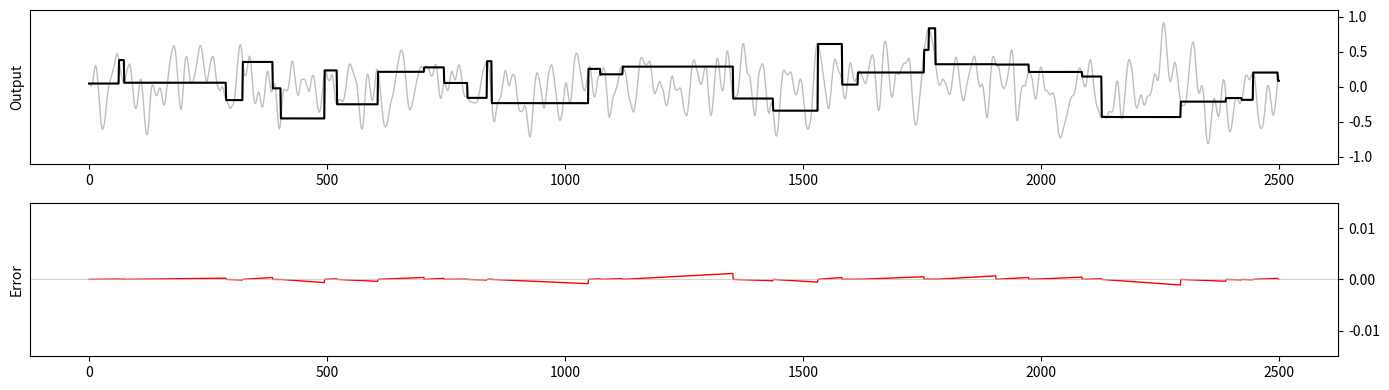

The script that saved this image:
# -----------------------------------------------------------------------------
# Gated working memory with an echo state network
# Copyright (c) 2018 Nicolas P. Rougier
#
# Distributed under the terms of the BSD License.
# -----------------------------------------------------------------------------
import numpy as np


# -----------------------------------------------------------------------------
def smoothen(Z, window='hanning', length=25):
    """
    Smoothen a signal by averaging it over a fixed-size window


    Z : np.array
        Signal to smoothen

    window: string
        Specify how to compute the average over neighbours
        One of 'flat', 'hanning', 'hamming', 'bartlett', 'blackman'

    length: int
        Size of the averaging window
    """
    
    # window in 'flat', 'hanning', 'hamming', 'bartlett', 'blackman'
    S = np.r_[Z[length-1:0:-1], Z, Z[-2:-length-1:-1]]
    if window == 'flat': 
        W = np.ones(length,'d')
    else:
        W = eval('np.' + window + '(length)')
    Z = np.convolve(W/W.sum(), S, mode='valid')
    return 2*Z[(length//2-1):-(length//2)-1]


# -----------------------------------------------------------------------------
def generate_data(size=10000, p=0.01, seed=None, smooth=False):
    """
    This function generates input/output data for a gated working memory task:

      Considering an input signal S(t) and a tick signal T(t), the output
      signal O(t) is defined as: O(t) = S(tᵢ) where i = argmax(T(t) = 1).

    size : int
        Number of data to generate

    p : float 
        Probabilities of a tick in the gating signal
    """

    # Get a random generator
    rng = np.random
    if seed is not None:
        rng = np.random.mtrand.RandomState(seed)

    idx_value, idx_tick = 0, 1
    data = np.zeros(size, dtype = [ ("input",  float, (2,)),
                                    ("output", float, (1,))])
    # Input signals
    if smooth:
        length = 25
        S = smoothen(rng.uniform(-1, +1, size+length), "hanning", length)
        data["input"][:, idx_value] = S[length:]
    else:
        data["input"][:, idx_value] = rng.uniform(-1, +1, size)
    
    # Input ticks
    data["input"][:, idx_tick] = rng.uniform(0, 1, size) < p

    # Always set tick=1 at time t=0
    data["input"][0, idx_tick] = 1.0

    # Set output values according to ticks
    wm = data["input"][0, idx_value]
    for i in range(size):
        if data["input"][i, idx_tick] > 0:
            wm = data["input"][i, idx_value]
        data["output"][i,0] = wm
        
    return data



# -----------------------------------------------------------------------------
if __name__ == '__main__':
    import matplotlib.pyplot as plt

    data = generate_data(2500, p=0.01, seed=1, smooth=True)

    y = data["input"][0,0]
    output = []
    states = []
    scale = 0.005
    norm = np.tanh(1-scale)-np.tanh(1+scale)+np.tanh(scale)-np.tanh(-scale)

    for i in range(len(data)):
        x,t = data["input"][i]
        
        y_ff = (np.tanh(t-scale*x) - np.tanh(t+scale*x) +
                np.tanh(  scale*x) - np.tanh( -scale*x)) / norm

        y_fb = (np.tanh(t+scale*y) - np.tanh(t-scale*y)
              - np.tanh(1+scale*y) + np.tanh(1-scale*y) ) / norm
        
        y = y_ff + y_fb
        output.append(y)

    model = {"output" : np.array(output).reshape(len(output),1),
             "states" : np.array(states) }
             
    error = np.sqrt(np.mean((model["output"] - data["output"])**2))
    print("Error: {0}".format(error))

    
    # Display
    fig = plt.figure(figsize=(14,4))
    fig.patch.set_alpha(0.0)
    n_subplots = 2
    
    ax1 = plt.subplot(n_subplots, 1, 1)
    ax1.plot(data["input"][:,0],  color='0.75', lw=1.0)
    ax1.plot(data["output"],  color='0.75', lw=1.0)
    ax1.plot(model["output"], color='0.00', lw=1.5)
    ax1.set_ylim(-1.1,1.1)
    ax1.yaxis.tick_right()
    ax1.set_ylabel("Output")

    ax2 = plt.subplot(n_subplots, 1, 2, sharex=ax1)
    ax2.plot(model["output"]-data["output"],  color='red', lw=1.0)
    ax2.set_ylim(-0.015, +0.015)
    ax2.yaxis.tick_right()
    ax2.axhline(0, color='.75', lw=.5)
    ax2.set_ylabel("Error")
   
    plt.tight_layout()
    plt.show()
